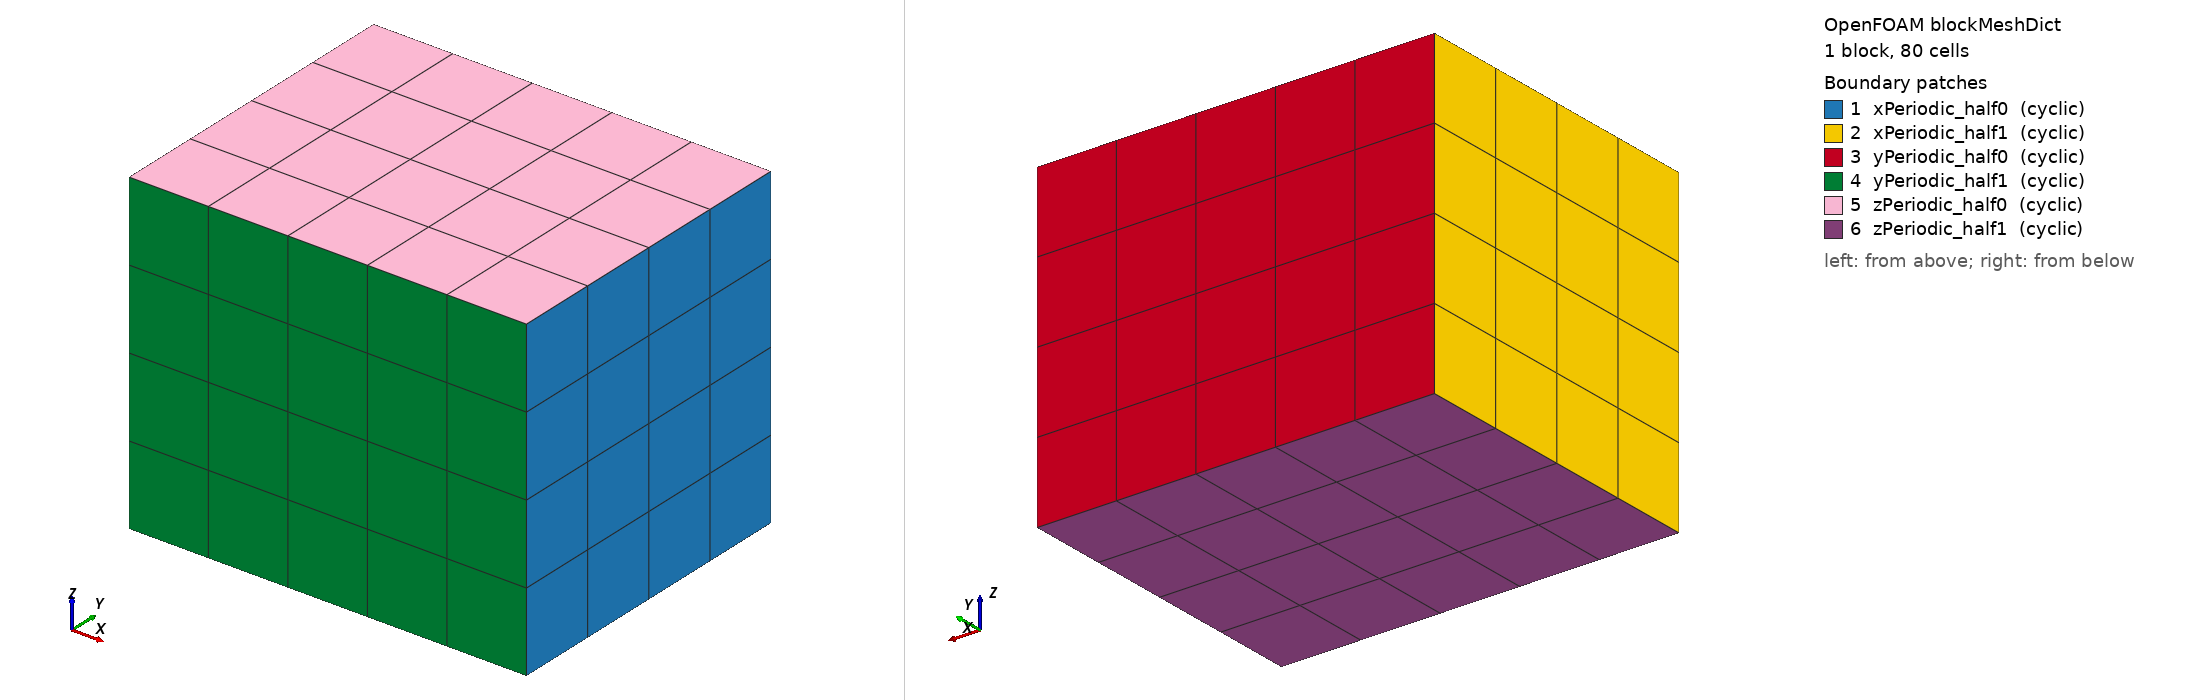

OpenFOAM case: the mesh blockMesh builds from blockMeshDict, 1 block(s), 80 cells. Boundary patches (legend numbers): 1 xPeriodic_half0 (cyclic), 2 xPeriodic_half1 (cyclic), 3 yPeriodic_half0 (cyclic), 4 yPeriodic_half1 (cyclic), 5 zPeriodic_half0 (cyclic), 6 zPeriodic_half1 (cyclic). Left view from above one corner, right view from below the opposite corner. Boundary conditions: 0 field file(s) under 0/; 0 of 6 drawn patches have an entry in a shipped field file.

=== system/blockMeshDict ===
/*--------------------------------*- C++ -*----------------------------------*\
| =========                 |                                                 |
| \\      /  F ield         | OpenFOAM: The Open Source CFD Toolbox           |
|  \\    /   O peration     | Version:  v2606                                 |
|   \\  /    A nd           | Website:  www.openfoam.com                      |
|    \\/     M anipulation  |                                                 |
\*---------------------------------------------------------------------------*/
FoamFile
{
    version     2.0;
    format      ascii;
    class       dictionary;
    object      blockMeshDict;
}
// * * * * * * * * * * * * * * * * * * * * * * * * * * * * * * * * * * * * * //

scale   0.01;

vertices
(
    (-5 -4 -4)
    (5 -4 -4)
    (5 4 -4)
    (-5 4 -4)
    (-5 -4 4)
    (5 -4 4)
    (5 4 4)
    (-5 4 4)
);

blocks
(
    hex (0 1 2 3 4 5 6 7) (5 4 4) simpleGrading (1 1 1)
);

boundary
(
    xPeriodic_half0
    {
        type cyclic;
        faces ((1 2 6 5));
        neighbourPatch xPeriodic_half1;
    }

    xPeriodic_half1
    {
        type cyclic;
        faces ((0 4 7 3));
        neighbourPatch xPeriodic_half0;
    }

    yPeriodic_half0
    {
        type cyclic;
        faces ((2 3 7 6));
        neighbourPatch yPeriodic_half1;
    }

    yPeriodic_half1
    {
        type cyclic;
        faces ((0 1 5 4));
        neighbourPatch yPeriodic_half0;
    }

    zPeriodic_half0
    {
        type cyclic;
        faces ((4 5 6 7));
        neighbourPatch zPeriodic_half1;
    }

    zPeriodic_half1
    {
        type cyclic;
        faces ((0 3 2 1));
        neighbourPatch zPeriodic_half0;
    }
);


// ************************************************************************* //
